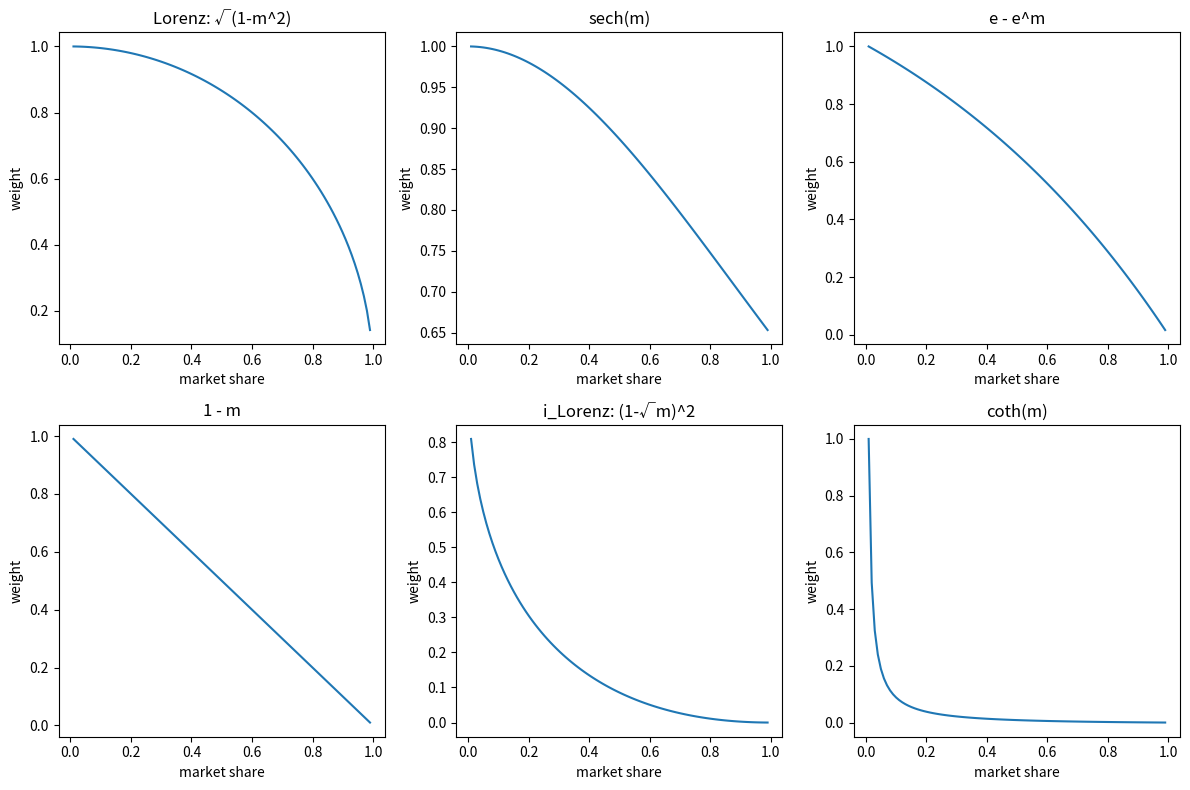

The script that saved this image:
import numpy as np
from matplotlib import pyplot as plt

lorenz = lambda ms: np.sqrt(1-np.square(ms))
softmax = lambda ms: np.exp(1)-np.exp(ms)
tanh = lambda ms: 1/np.tanh(ms) - 1/np.tanh(1)
i_lorenz = lambda ms: np.square(1-np.sqrt(ms))
cosh = lambda ms: 1/np.cosh(ms)
lin = lambda ms: 1-ms

n = 100
xs = np.delete(np.linspace(0, 1, num=n), [0, n-1])

fs = [lorenz, cosh, softmax, lin, i_lorenz, tanh]
name = ["Lorenz: √(1-m^2)", "sech(m)", "e - e^m", "1 - m", "i_Lorenz: (1-√m)^2", "coth(m)"]

fig, axes = plt.subplots(2, 3, figsize=(12, 8))
for i,ax in enumerate(axes.flat):
    f = fs[i]
    y = np.array([f(x) for x in xs])
    if name[i] == 'e - e^m' or name[i] == 'coth(m)':
        y /= f(xs[0])
    ax.plot(xs, y)
    ax.set_title(name[i])
    ax.set_xlabel('market share')
    ax.set_ylabel('weight')
plt.tight_layout()
plt.show()
